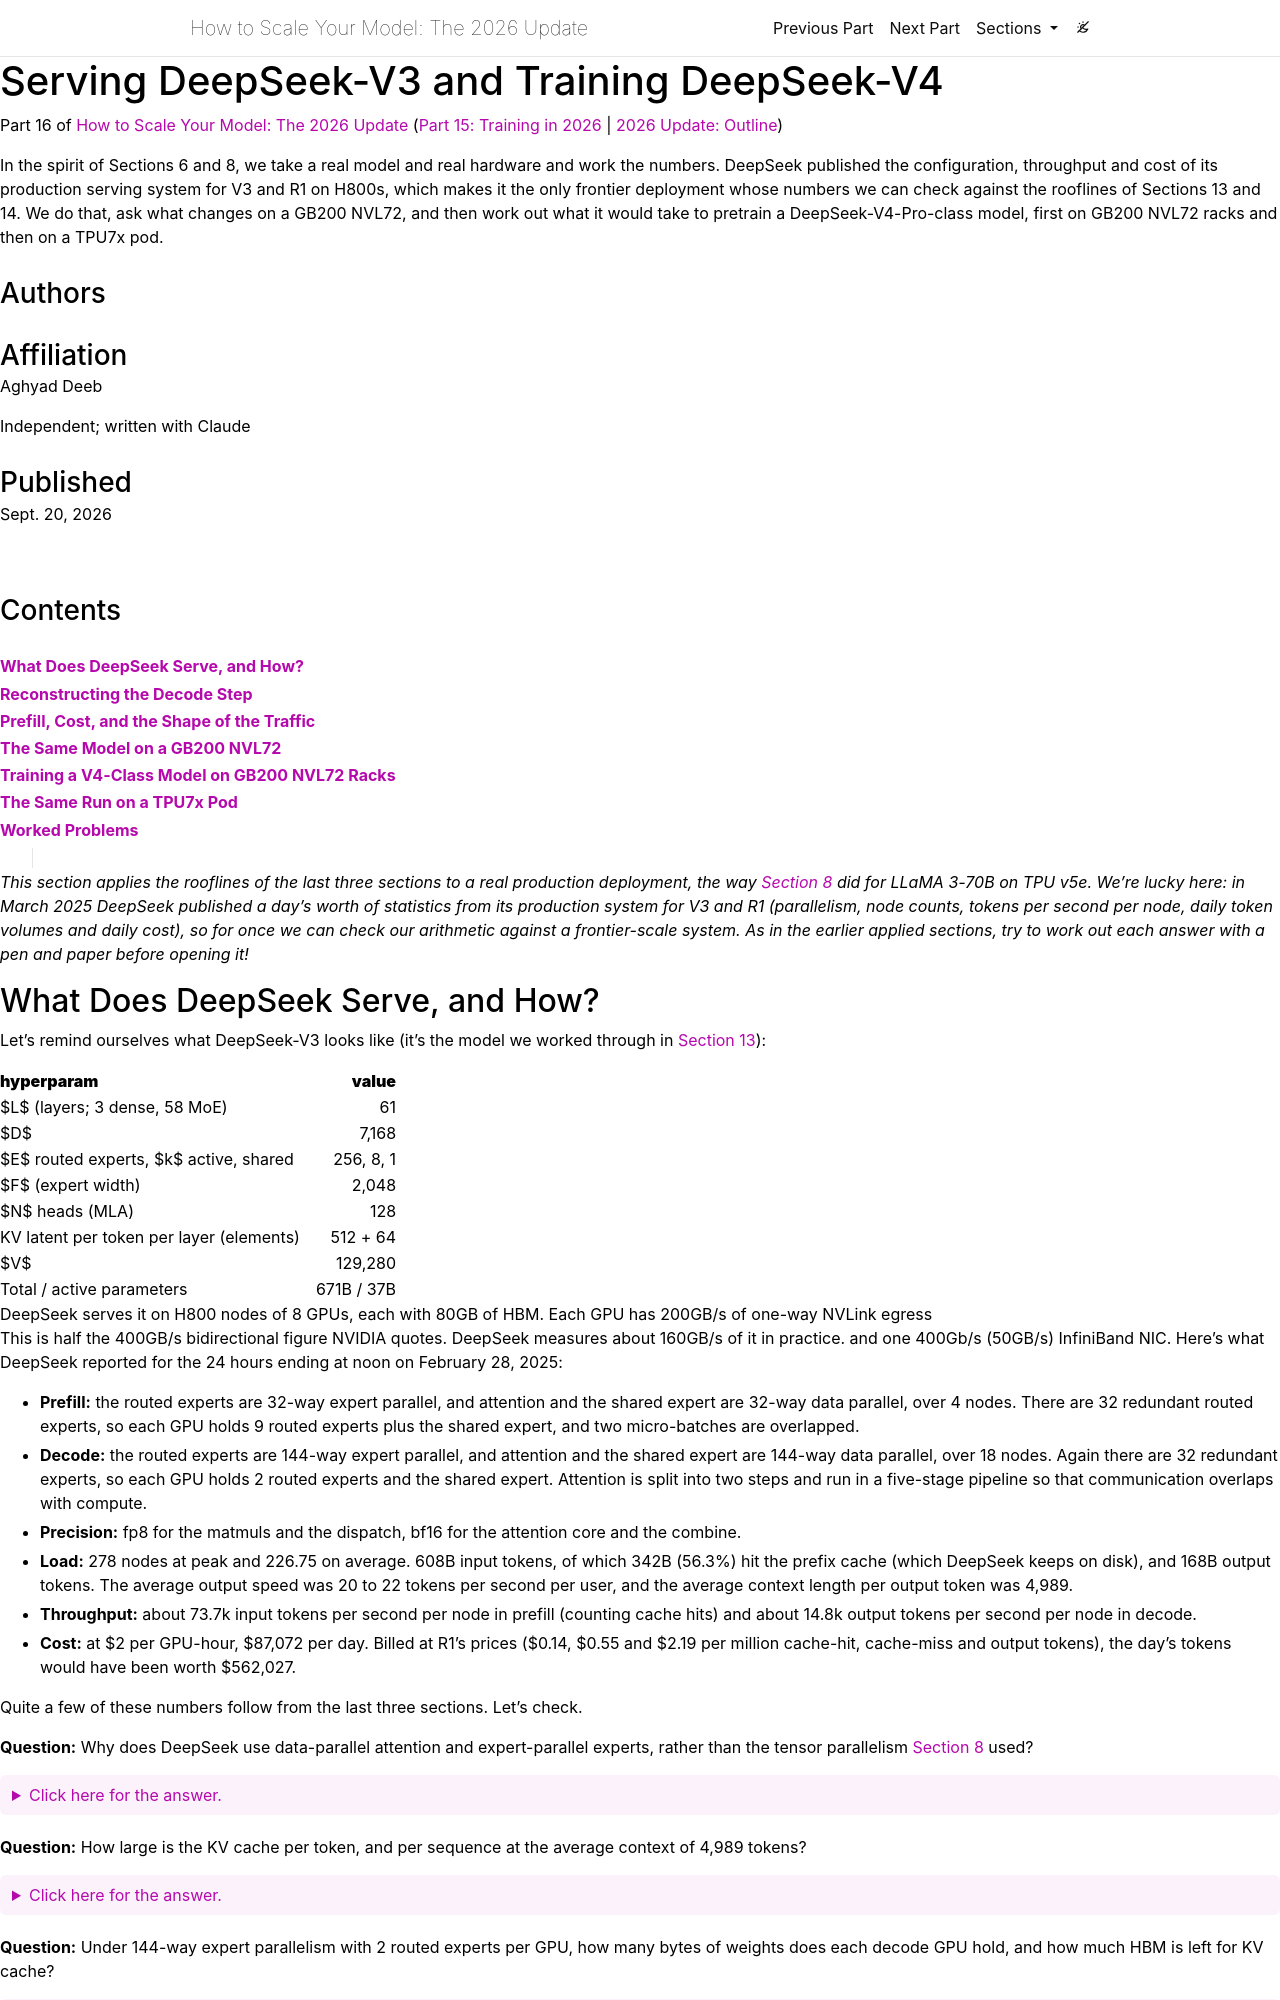

repository: aghyad-deeb/scaling-book-2026 · page: applied-frontier/index.html · generator: jekyll

---
layout: distill
title: "Serving DeepSeek-V3 and Training DeepSeek-V4"
# permalink: /main/
description: "In the spirit of Sections 6 and 8, we take a real model and real hardware and work the numbers. DeepSeek published the configuration, throughput and cost of its production serving system for V3 and R1 on H800s, which makes it the only frontier deployment whose numbers we can check against the rooflines of Sections 13 and 14. We do that, ask what changes on a GB200 NVL72, and then work out what it would take to pretrain a DeepSeek-V4-Pro-class model, first on GB200 NVL72 racks and then on a TPU7x pod."
date: 2026-09-20
future: true
htmlwidgets: true
hidden: false

authors:
  - name: Aghyad Deeb
    url: "https://github.com/aghyad-deeb"
    affiliations:
      name: "Independent; written with Claude"

section_number: 16

previous_section_url: "../training-2026"
previous_section_name: "Part 15: Training in 2026"

next_section_url: ..
next_section_name: "2026 Update: Outline"

giscus_comments: false

bibliography: update.bib

toc:
  - name: "What Does DeepSeek Serve, and How?"
  - name: "Reconstructing the Decode Step"
  - name: "Prefill, Cost, and the Shape of the Traffic"
  - name: "The Same Model on a GB200 NVL72"
  - name: "Training a V4-Class Model on GB200 NVL72 Racks"
  - name: "The Same Run on a TPU7x Pod"
  - name: "Worked Problems"

_styles: >
  .fake-img {
    background: #bbb;
    border: 1px solid rgba(0, 0, 0, 0.1);
    box-shadow: 0 0px 4px rgba(0, 0, 0, 0.1);
    margin-bottom: 12px;
  }
---

_This section applies the rooflines of the last three sections to a real production deployment, the way [Section 8](https://jax-ml.github.io/scaling-book/applied-inference) did for LLaMA 3-70B on TPU v5e. We're lucky here: in March 2025 DeepSeek published a day's worth of statistics from its production system for V3 and R1<d-cite key="openinfra"></d-cite> (parallelism, node counts, tokens per second per node, daily token volumes and daily cost), so for once we can check our arithmetic against a frontier-scale system. As in the earlier applied sections, try to work out each answer with a pen and paper before opening it!_

## What Does DeepSeek Serve, and How?

Let's remind ourselves what DeepSeek-V3 looks like (it's the model we worked through in [Section 13](../moe)):

| **hyperparam** | **value** |
| :------------- | --------: |
| $L$ (layers; 3 dense, 58 MoE) | 61 |
| $D$ | 7,168 |
| $E$ routed experts, $k$ active, shared | 256, 8, 1 |
| $F$ (expert width) | 2,048 |
| $N$ heads (MLA) | 128 |
| KV latent per token per layer (elements) | 512 + 64 |
| $V$ | 129,280 |
| Total / active parameters | 671B / 37B |

DeepSeek serves it on H800 nodes of 8 GPUs, each with 80GB of HBM. Each GPU has 200GB/s of one-way NVLink egress<d-footnote>This is half the 400GB/s bidirectional figure NVIDIA quotes. DeepSeek measures about 160GB/s of it in practice.</d-footnote> and one 400Gb/s (50GB/s) InfiniBand NIC. Here's what DeepSeek reported for the 24 hours ending at noon on February 28, 2025:

* **Prefill:** the routed experts are 32-way expert parallel, and attention and the shared expert are 32-way data parallel, over 4 nodes. There are 32 redundant routed experts, so each GPU holds 9 routed experts plus the shared expert, and two micro-batches are overlapped.
* **Decode:** the routed experts are 144-way expert parallel, and attention and the shared expert are 144-way data parallel, over 18 nodes. Again there are 32 redundant experts, so each GPU holds 2 routed experts and the shared expert. Attention is split into two steps and run in a five-stage pipeline so that communication overlaps with compute.
* **Precision:** fp8 for the matmuls and the dispatch, bf16 for the attention core and the combine.
* **Load:** 278 nodes at peak and 226.75 on average. 608B input tokens, of which 342B (56.3%) hit the prefix cache (which DeepSeek keeps on disk), and 168B output tokens. The average output speed was 20 to 22 tokens per second per user, and the average context length per output token was 4,989.
* **Throughput:** about 73.7k input tokens per second per node in prefill (counting cache hits) and about 14.8k output tokens per second per node in decode.
* **Cost:** at <span>$2</span> per GPU-hour, <span>$87,072</span> per day. Billed at R1's prices (<span>$0.14</span>, <span>$0.55</span> and <span>$2.19</span> per million cache-hit, cache-miss and output tokens), the day's tokens would have been worth <span>$562,027</span>.

Quite a few of these numbers follow from the last three sections. Let's check.

**Question:** Why does DeepSeek use data-parallel attention and expert-parallel experts, rather than the tensor parallelism [Section 8](https://jax-ml.github.io/scaling-book/applied-inference) used?

{% details Click here for the answer. %}

There are two reasons, one from [Section 14](../attention) and one from [Section 13](../moe). First, MLA caches a single 576-element latent per token per layer, which all 128 heads read. Tensor parallelism over heads would have to replicate that latent on every shard, saving no KV memory or bandwidth at all, whereas data-parallel attention keeps one copy per sequence. Second, the model is 671GB of fp8 weights, 656GB of it experts, which can't fit on a node. The experts have to be sharded somehow, and expert parallelism is the sharding that moves activations rather than weights. The shared expert runs for every token, so it's replicated alongside attention. The GLM-5 report<d-cite key="glm5"></d-cite> puts the attention half of this well: "DP-attention is primarily introduced to prevent copying KV across different ranks."

{% enddetails %}

**Question:** How large is the KV cache per token, and per sequence at the average context of 4,989 tokens?

{% details Click here for the answer. %}

Per token, it's `61 * 576 = 35,136` elements, or **35kB per token in fp8**.<d-footnote>DeepSeek says the attention core runs in bf16 but not how the cache is stored. We'll assume fp8, which its FlashMLA kernels support, and note where bf16 would matter.</d-footnote> At 4,989 tokens that's **175MB per sequence**. For comparison, LLaMA 3-70B, at 164kB per token,<d-footnote>Section 8 rounds this to 160kB.</d-footnote> would need `164e3 * 4989 = 818MB` at the same context, and LLaMA 3-405B (126 layers, 8 KV heads) would need 1.3GB. So MLA saves a great deal of memory here.

{% enddetails %}

**Question:** Under 144-way expert parallelism with 2 routed experts per GPU, how many bytes of weights does each decode GPU hold, and how much HBM is left for KV cache?

{% details Answer %}

The routed experts are `2 * 3 * 7168 * 2048 * 58 = 5.1e9` parameters, or 5.1GB in fp8. Everything else is replicated on every GPU: attention (11.4B parameters), the shared experts (`58 * 3 * 7168 * 2048 = 2.6B`), the dense MLPs (1.2B) and the embeddings (1.9B), about 17GB in fp8. That's **about 22GB per GPU**, leaving 58GB of the 80GB for KV cache, activations and communication buffers. Notice that about three quarters of the per-GPU weight bytes are the *replicated* part. Expert parallelism shards the experts so well that the attention stack copied onto every GPU now takes more memory than the experts do.

{% enddetails %}

**Question:** How many sequences is each decode GPU serving at once? Is it limited by KV memory?

{% details Click here for the answer, once you've thought about it! %}

14.8k tokens per second per node is `14.8e3 / 8 = 1,850` per GPU. At 20 to 22 tokens per second per user, that's **about 88 concurrent sequences per GPU**. At 175MB each they use 15GB of KV cache. Allowing 10GB for activations and buffers, there's room for about 270 sequences, so **the batch isn't limited by memory**, at least at the average context length. Something else is capping it at 88. *Any guesses?*

{% enddetails %}
